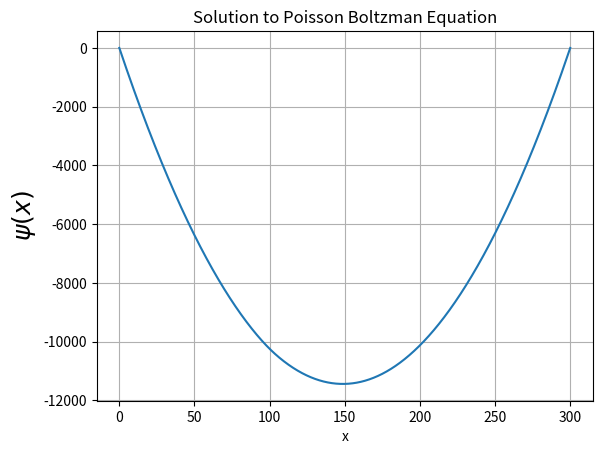

Here is the Python script that generated this plot:
'''Use iterative method to find the solution of Possion-Boltzman
equation with the first type of boundary Condition'''
from numpy import *
import numpy as np
import matplotlib.pyplot as plt
import sympy
'''Input Parameter'''
N=30000
a=0;b=300
epsilon2=0.1
Z=1.0
mu=1.0
dx=(b-a)/N
'''Functions'''
def sech(x):
	return(sympy.cosh(x)**(-1))
'''Two order difference formula'''
#tridiagonal matrices
a=[];b=[];c=[]
d=np.ones(N,dtype='float64')
for i in range(N+1):
	a.append(d[i-1]/(dx*dx))
	b.append(-2*d[i-1]/(dx*dx))
	c.append(d[i-1]/(dx*dx))
a[0]=0;c[N]=0
#discrete of right side
Ni=[]
def ni(x):
	u0=1.0
	x0=100
	epsilon=double(epsilon2**(0.5))
	return(double(1+3*epsilon**(2)*u0*sech(epsilon*u0**(0.5)*(x-x0)/2)**(2)))
for i in range(N+1):
	Ni.append(ni((i+1)*dx))
'''Iterative'''
gam=np.zeros(N+1,dtype='float64')
phi=np.zeros(N+1,dtype='float64')
f=np.zeros(N+1,dtype='float64')
tolx=0.0001
while tolx>=0.0001:
	tolx=0
	p=double(b[0])-dx*dx*exp(double(f[0]))
	phi[0]=dx*dx*(exp(f[0])*(1-f[0])-Ni[0])/p
	j=0
	while j<N:
		gam[j]=c[j]/p
		p=double(b[j+1])-dx*dx*exp(double(f[j+1]))-double(a[j])*double(gam[j])
		phi[j+1]=(dx*dx*(exp(f[j+1])*(1-f[j+1])-Ni[j+1])-a[j]*phi[j]/p)
		j=j+1
	j=N
	while j>0:
		err=f[j]
		phi[j-1]=(phi[j-1]-phi[j]*gam[j])
		f[j]=phi[j]
		err=abs(err-f[j])
		if err>=tolx:
			tolx=err
		j=j-1
	f[0]=phi[0]
x=[]
for i in range(N+1):
	x.append(i*dx)
fig=plt.figure()
ax=fig.add_subplot(111)
ax.grid()
plt.plot(x,phi)
plt.xlabel('x')
plt.ylabel('$\psi(x) $',fontsize=18)
plt.title('Solution to Poisson Boltzman Equation')
plt.show()
